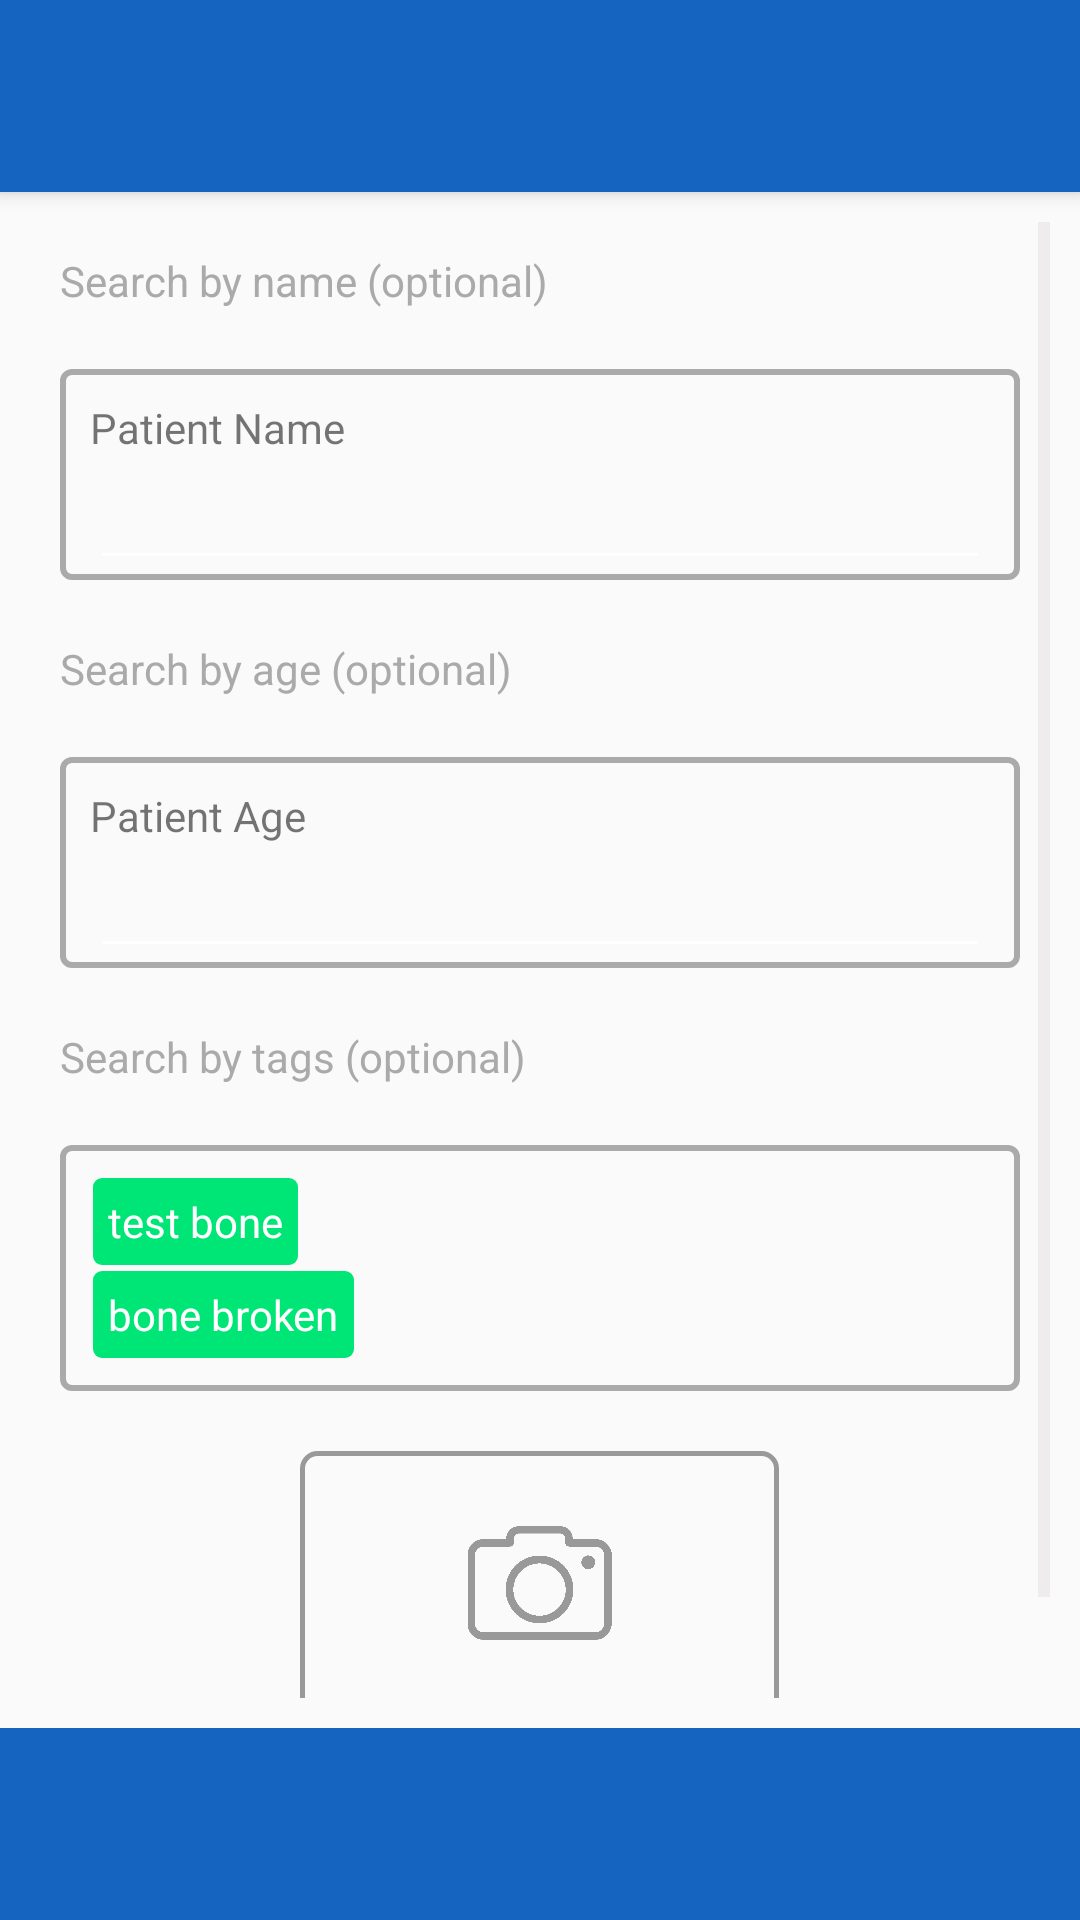

The Android layout XML behind this screen, and the referenced resources:
<!-- AndroidManifest.xml: application theme OrthoLogsTheme -->
<!-- res/layout/activity_advanced_search.xml -->
<?xml version="1.0" encoding="utf-8"?>
<androidx.constraintlayout.widget.ConstraintLayout xmlns:android="http://schemas.android.com/apk/res/android"
    xmlns:app="http://schemas.android.com/apk/res-auto"
    xmlns:tools="http://schemas.android.com/tools"
    android:layout_width="match_parent"
    android:layout_height="match_parent"
    tools:context=".MainActivity">
    <LinearLayout
        android:layout_width="match_parent"
        android:layout_height="match_parent"
        android:orientation="vertical">
        <androidx.appcompat.widget.Toolbar
            android:id="@+id/my_toolbar"
            android:layout_width="match_parent"
            android:layout_height="0dp"
            android:background="@color/actionbar"
            android:elevation="4dp"
            android:layout_weight="0.10"
            android:theme="@style/ThemeOverlay.AppCompat.ActionBar"
            app:popupTheme="@style/ThemeOverlay.AppCompat.Light"/>

        <LinearLayout
            android:layout_width="match_parent"
            android:layout_height="0dp"
            android:layout_weight="0.80"
            android:padding="10dp"
            android:focusable="true"
            android:focusableInTouchMode="true"
            android:orientation="vertical">
            <ScrollView
                android:layout_width="match_parent"
                android:layout_height="match_parent"
                android:scrollbarThumbVertical="@color/grey">
                <LinearLayout
                    android:layout_width="match_parent"
                    android:layout_height="match_parent"
                    android:orientation="vertical">
            <TextView
                android:layout_width="match_parent"
                android:layout_height="wrap_content"
                android:text="Search by name (optional)"
                android:textColor="@android:color/darker_gray"
                android:layout_margin="10dp"
                android:layout_marginTop="10dp"/>

            <LinearLayout
                android:layout_width="match_parent"
                android:layout_height="wrap_content"
                android:layout_margin="10dp"
                android:background="@drawable/editbox">
                <LinearLayout
                    android:layout_width="match_parent"
                    android:layout_height="match_parent"
                    android:orientation="vertical">

                    <TextView
                        android:layout_width="wrap_content"
                        android:layout_height="wrap_content"
                        android:layout_marginTop="10dp"
                        android:layout_marginLeft="10dp"
                        android:text="Patient Name" />

                    <EditText
                        android:layout_width="match_parent"
                        android:layout_height="wrap_content"
                        android:layout_marginLeft="10dp"
                        android:layout_marginRight="10dp"
                        android:maxLines="1"
                        android:inputType="text"
                        android:textColor="@android:color/darker_gray" />
                </LinearLayout>
            </LinearLayout>

            <TextView
                android:layout_width="match_parent"
                android:layout_height="wrap_content"
                android:text="Search by age (optional)"
                android:textColor="@android:color/darker_gray"
                android:layout_margin="10dp"
                android:layout_marginTop="10dp"/>

            <LinearLayout
                android:layout_width="match_parent"
                android:layout_height="wrap_content"
                android:layout_margin="10dp"
                android:background="@drawable/editbox">
                <LinearLayout
                    android:layout_width="match_parent"
                    android:layout_height="match_parent"
                    android:orientation="vertical">

                    <TextView
                        android:layout_width="wrap_content"
                        android:layout_height="wrap_content"
                        android:layout_marginTop="10dp"
                        android:layout_marginLeft="10dp"
                        android:text="Patient Age" />

                    <EditText
                        android:layout_width="match_parent"
                        android:layout_height="wrap_content"
                        android:layout_marginLeft="10dp"
                        android:layout_marginRight="10dp"
                        android:maxLines="1"
                        android:inputType="number"
                        android:textColor="@android:color/darker_gray" />
                </LinearLayout>
            </LinearLayout>

            <TextView
                android:layout_width="match_parent"
                android:layout_height="wrap_content"
                android:text="Search by tags (optional)"
                android:textColor="@android:color/darker_gray"
                android:layout_margin="10dp"
                android:layout_marginTop="10dp"/>

            <LinearLayout
                android:id="@+id/search_tag_box"
                android:layout_width="match_parent"
                android:layout_height="wrap_content"
                android:background="@drawable/editbox"
                android:layout_margin="10dp"
                android:orientation="vertical"
                android:padding="10dp">
                <LinearLayout
                    android:layout_width="wrap_content"
                    android:layout_height="wrap_content"
                    android:background="@drawable/searchtag"
                    android:layout_margin="1dp"
                    android:layout_weight="1">
                    <TextView
                        android:layout_width="wrap_content"
                        android:layout_height="wrap_content"
                        android:text="test bone"
                        android:textColor="@color/white"
                        android:padding="5dp"/>

                </LinearLayout>
                <LinearLayout
                    android:layout_width="wrap_content"
                    android:layout_height="wrap_content"
                    android:background="@drawable/searchtag"
                    android:layout_margin="1dp"
                    android:layout_weight="1"
                    android:text="broken bone">
                    <TextView
                        android:layout_width="wrap_content"
                        android:layout_height="wrap_content"
                        android:text="bone broken"
                        android:textColor="@color/white"
                        android:padding="5dp"/>
                </LinearLayout>

            </LinearLayout>

            <LinearLayout
                android:layout_width="match_parent"
                android:layout_height="wrap_content"
                android:layout_margin="10dp"
                android:orientation="horizontal">
                <LinearLayout
                    android:layout_width="0dp"
                    android:layout_height="match_parent"
                    android:layout_weight=".20"/>
                <LinearLayout
                    android:id="@+id/search_button"
                    android:layout_width="0dp"
                    android:layout_height="wrap_content"
                    android:layout_weight=".40"
                    android:layout_alignParentLeft="true"
                    android:foreground="?android:attr/selectableItemBackground"
                    android:clickable="true"
                    android:orientation="vertical"
                    android:background="@drawable/mainbotton">

                    <ImageView
                        android:layout_width="match_parent"
                        android:layout_height="68dp"
                        android:scaleType="fitCenter"
                        android:paddingTop="20dp"
                        android:src="@drawable/camera" />

                    <TextView
                        android:layout_width="match_parent"
                        android:layout_height="wrap_content"
                        android:padding="10dp"
                        android:gravity="center"
                        android:text="Search"
                        android:textColor="@color/buttongrey"
                        android:textSize="15sp" />
                </LinearLayout>
                <LinearLayout
                    android:layout_width="0dp"
                    android:layout_height="match_parent"
                    android:layout_weight=".20"/>
            </LinearLayout>
            </LinearLayout>
        </ScrollView>

        </LinearLayout>

        <LinearLayout
            android:layout_width="match_parent"
            android:layout_height="0dp"
            android:layout_weight="0.10"
            android:orientation="horizontal"
            android:background="@color/actionbar">
        </LinearLayout>
    </LinearLayout>
</androidx.constraintlayout.widget.ConstraintLayout>
<!-- resources referenced by this layout -->
<resources>
  <color name="actionbar">#1565c0</color>
  <color name="buttongrey">#999999</color>
  <color name="grey">#EEECEC</color>
  <color name="white">#FFFFFFFF</color>
  <!-- drawable camera: png bitmap (drawable, 9463 bytes) -->
  <!-- drawable editbox (drawable) -->
  <?xml version="1.0" encoding="utf-8"?>
  <shape xmlns:android= "http://schemas.android.com/apk/res/android"
      android:shape="rectangle">
      <stroke
          android:width="2dp"
          android:color="@android:color/darker_gray"/>
      <corners
          android:radius="3dp"/>
  </shape>
  <!-- drawable mainbotton (drawable) -->
  <?xml version="1.0" encoding="utf-8"?>
  <selector xmlns:android="http://schemas.android.com/apk/res/android">
      <item><layer-list>
          <item>
              <shape>
                  <corners android:radius="5dp" />
                  <stroke android:width="5px" android:color="@color/buttongrey" />
              </shape>
          </item>
      </layer-list></item>
  </selector>
  <!-- drawable searchtag (drawable) -->
  <?xml version="1.0" encoding="utf-8"?>
  <shape xmlns:android= "http://schemas.android.com/apk/res/android"
      android:shape="rectangle">
      <solid
          android:color="@color/green"/>
      <corners
          android:radius="3dp"/>
  </shape>
  <style name="OrthoLogsTheme" parent="@style/Theme.AppCompat.Light.NoActionBar">
      <item name="android:actionBarSize">100dp</item>
      <item name="android:textColorPrimary">@color/white</item>
      <item name="android:textColorSecondary">@color/white</item>
  </style>
  <color name="green">#00E676</color>
</resources>
